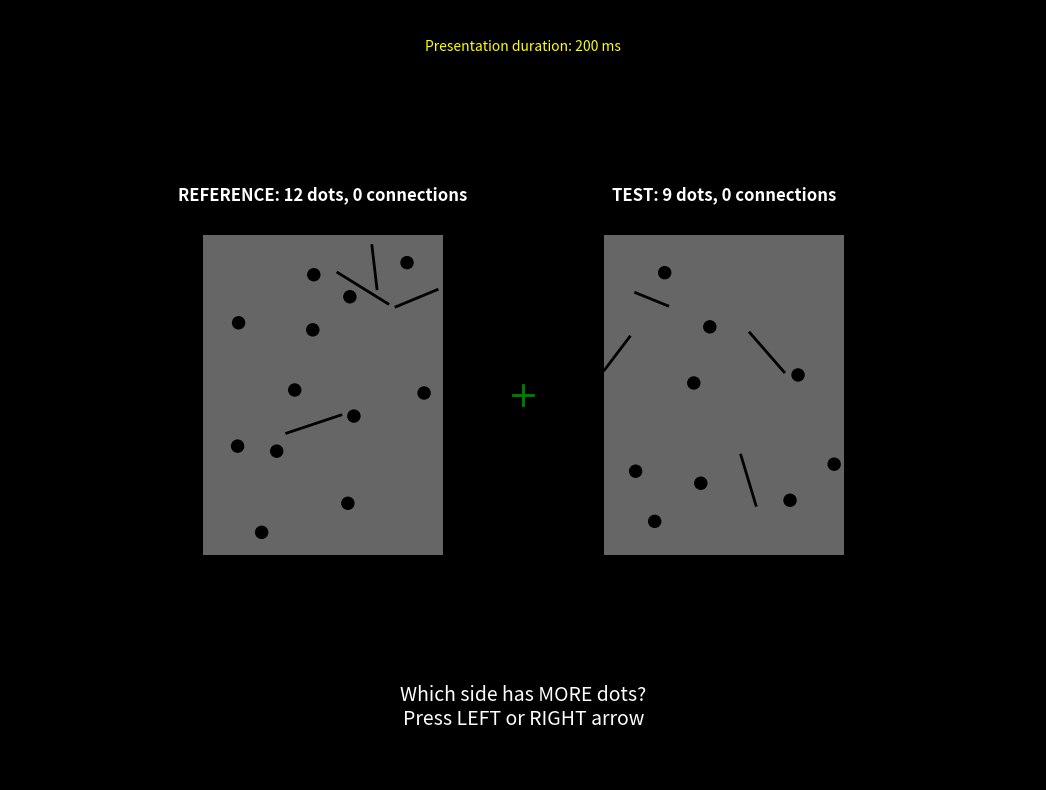
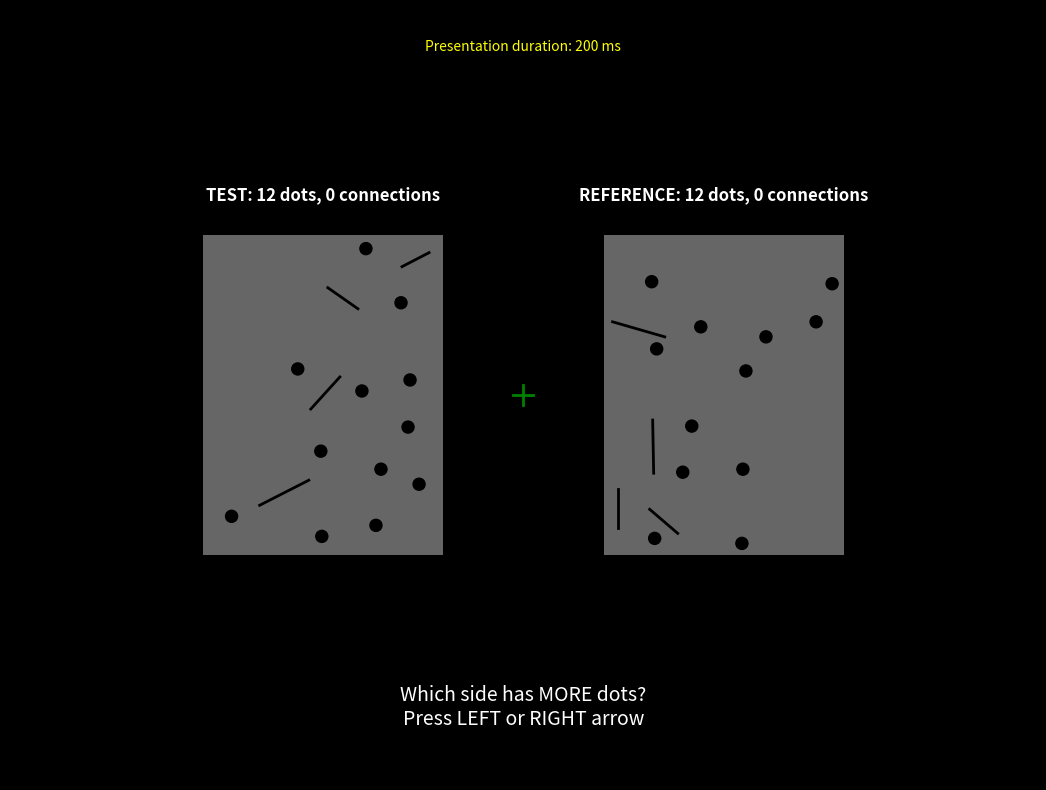
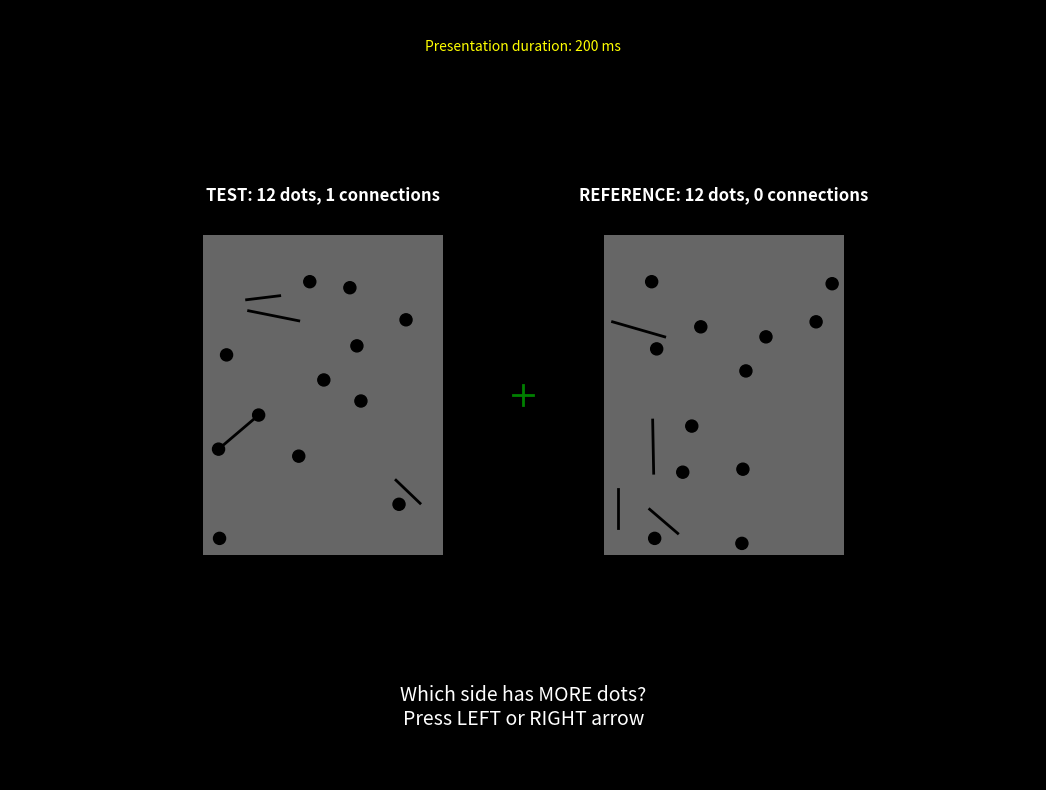
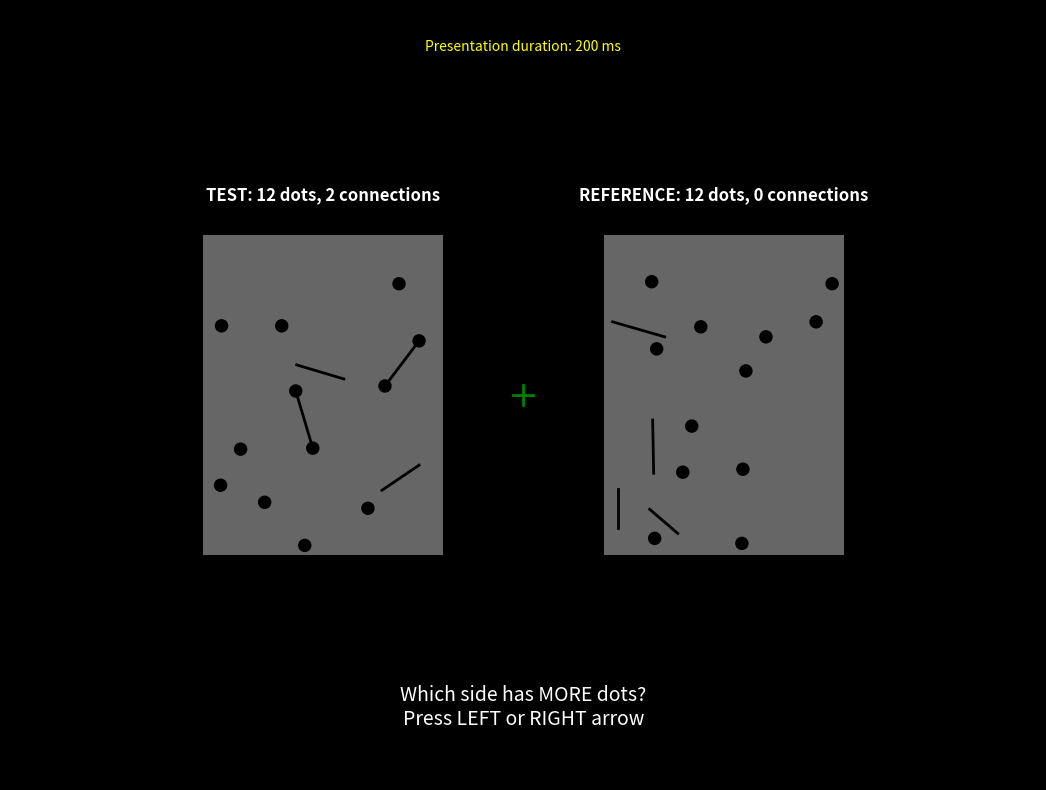
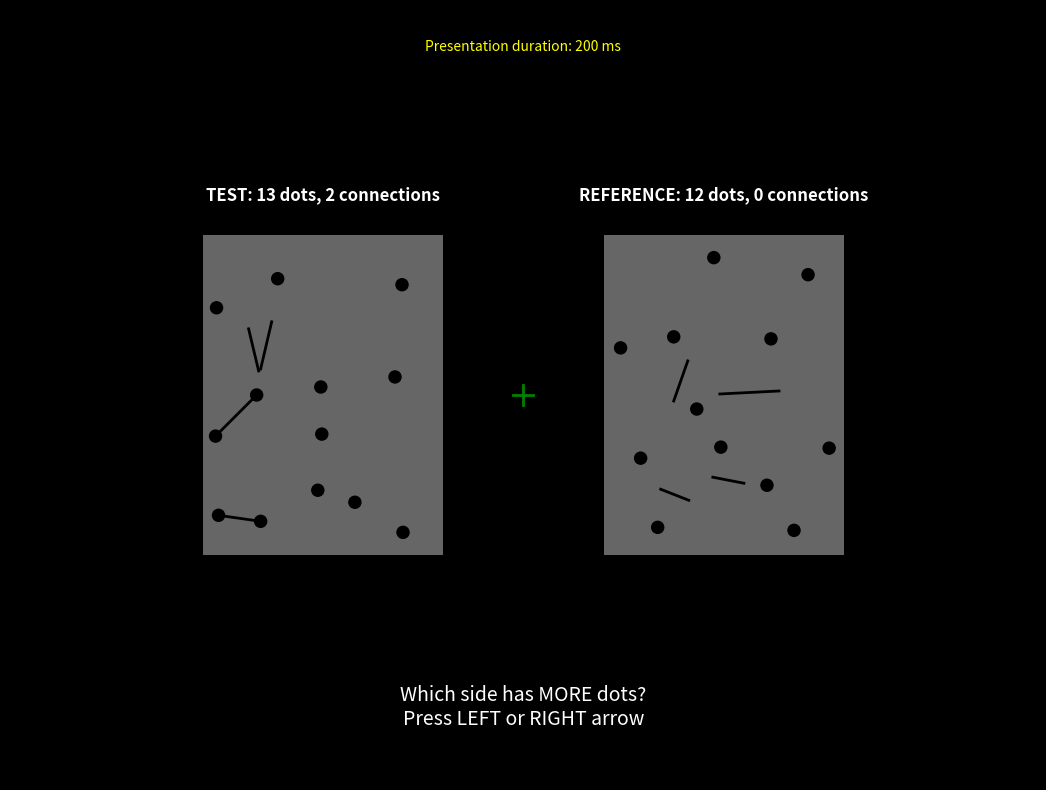
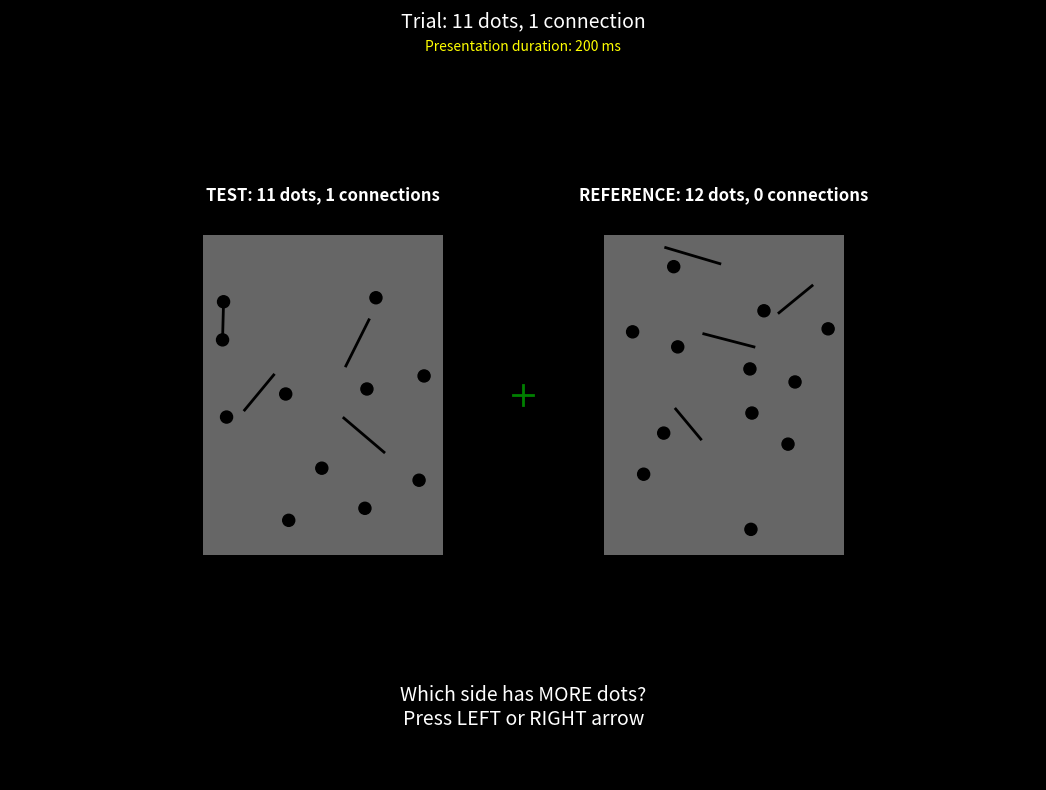
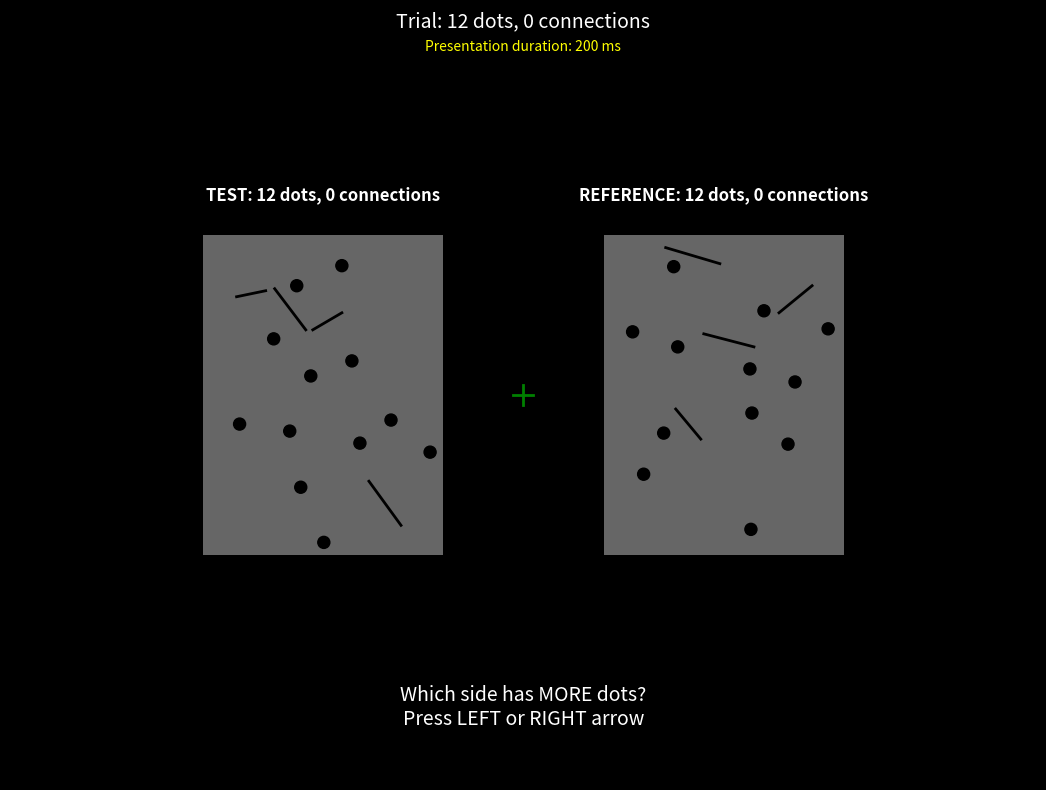
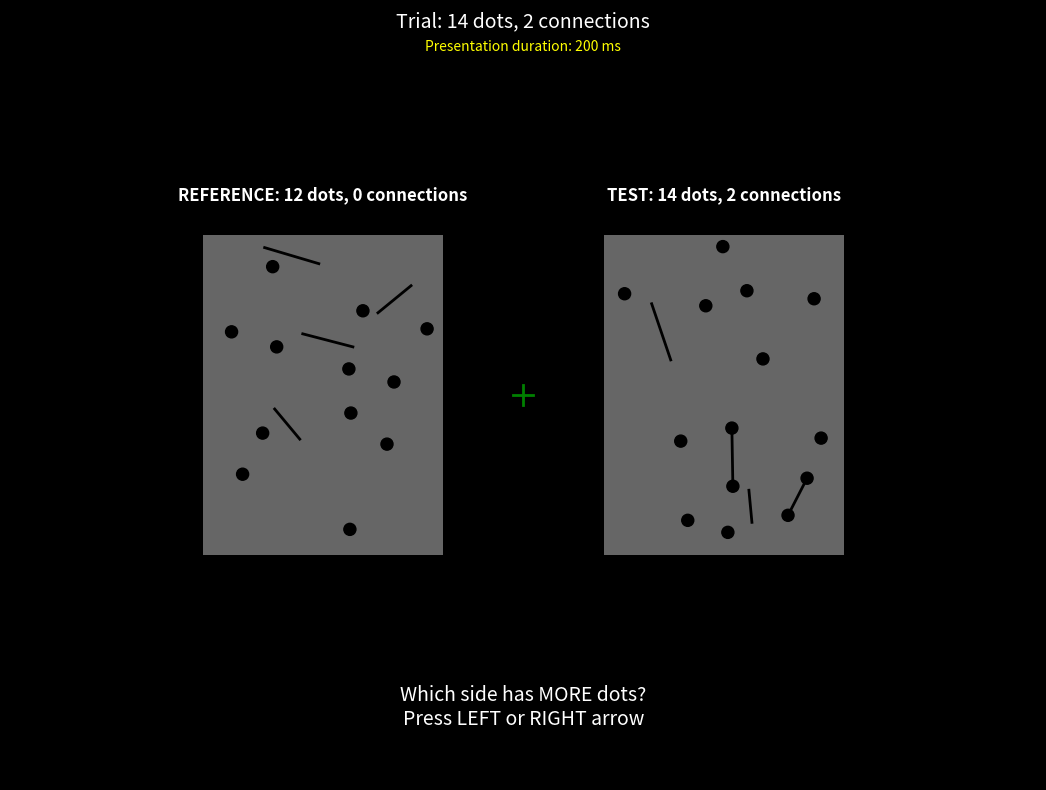
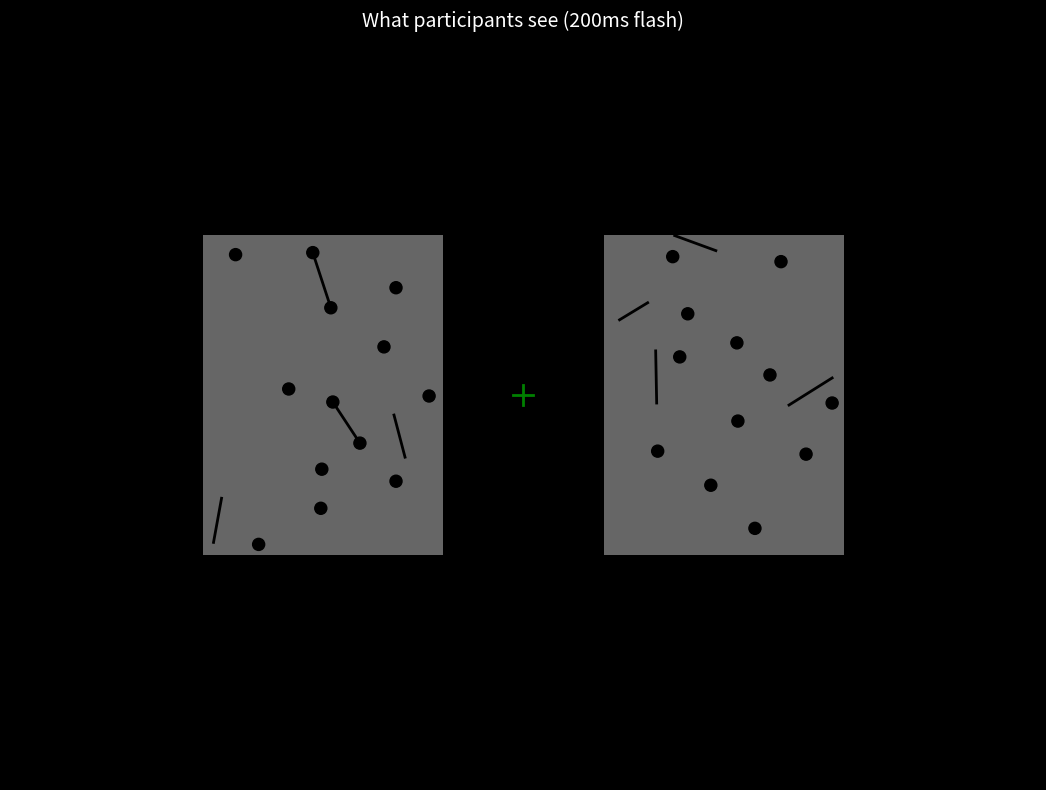

The script that saved these images, in order:
"""
STEP 4: Display Simulation
===========================

This script shows how stimuli appear in the actual experiment:
1. Side-by-side presentation (left/right hemifields)
2. Gray rectangles on black background
3. Brief presentation timing (simulated)
4. Reference vs. Test comparison

This gives you a preview of what participants see.
"""

import matplotlib.pyplot as plt
import matplotlib.patches as patches
import matplotlib.lines as mlines
import random
import math
import time

# ============================================================================
# CONFIGURATION - Matches Experiment
# ============================================================================

# Display
SCREEN_WIDTH = 1024
SCREEN_HEIGHT = 768
BACKGROUND_COLOR = (0, 0, 0)  # Black

# Patterns
PATTERN_WIDTH = 240
PATTERN_HEIGHT = 320
PATTERN_COLOR = (102/255, 102/255, 102/255)  # Gray (matplotlib uses 0-1 range)

# Positioning
HEMIFIELD_OFFSET = 200  # Distance from center

# Dot and line settings
DOT_DIAMETER = 12
MIN_DOT_DISTANCE = 38
MIN_DOT_BOUNDARY_DISTANCE = 10
LINE_WIDTH = 2
MIN_LINE_LENGTH = 30
MAX_LINE_LENGTH = 60
MIN_LINE_DOT_DISTANCE = 12

# Timing (for display purposes only - matplotlib can't do precise timing)
STIMULUS_DURATION_MS = 200


# ============================================================================
# PATTERN GENERATION (Combined from previous steps)
# ============================================================================

def generate_dots(num_dots):
    """Generate dots"""
    dots = []
    for _ in range(num_dots):
        attempts = 0
        while attempts < 10000:
            x = random.randint(-PATTERN_WIDTH // 2 + MIN_DOT_BOUNDARY_DISTANCE,
                             PATTERN_WIDTH // 2 - MIN_DOT_BOUNDARY_DISTANCE)
            y = random.randint(-PATTERN_HEIGHT // 2 + MIN_DOT_BOUNDARY_DISTANCE,
                             PATTERN_HEIGHT // 2 - MIN_DOT_BOUNDARY_DISTANCE)
            
            valid = all(math.sqrt((x - dx)**2 + (y - dy)**2) >= MIN_DOT_DISTANCE 
                       for dx, dy in dots)
            
            if valid:
                dots.append((x, y))
                break
            attempts += 1
        
        if attempts >= 10000:
            raise RuntimeError(f"Could not place dot")
    
    return dots


def lines_intersect(line1, line2):
    """Check intersection"""
    (x1, y1), (x2, y2) = line1
    (x3, y3), (x4, y4) = line2
    denom = (x1 - x2) * (y3 - y4) - (y1 - y2) * (x3 - x4)
    if abs(denom) < 1e-10:
        return False
    t = ((x1 - x3) * (y3 - y4) - (y1 - y3) * (x3 - x4)) / denom
    u = -((x1 - x2) * (y1 - y3) - (y1 - y2) * (x1 - x3)) / denom
    return 0 < t < 1 and 0 < u < 1


def point_to_segment_distance(point, seg_start, seg_end):
    """Distance from point to segment"""
    px, py = point
    x1, y1 = seg_start
    x2, y2 = seg_end
    dx, dy = x2 - x1, y2 - y1
    if dx == 0 and dy == 0:
        return math.sqrt((px - x1)**2 + (py - y1)**2)
    t = max(0, min(1, ((px - x1) * dx + (py - y1) * dy) / (dx**2 + dy**2)))
    closest_x, closest_y = x1 + t * dx, y1 + t * dy
    return math.sqrt((px - closest_x)**2 + (py - closest_y)**2)


def generate_connecting_lines(num_connections, dots):
    """Generate connecting lines"""
    lines, connected_pairs = [], []
    available = list(range(len(dots)))
    
    for _ in range(num_connections):
        if len(available) < 2:
            break
        for _ in range(1000):
            idx1, idx2 = random.sample(available, 2)
            x1, y1 = dots[idx1]
            x2, y2 = dots[idx2]
            distance = math.sqrt((x2 - x1)**2 + (y2 - y1)**2)
            
            if MIN_LINE_LENGTH <= distance <= MAX_LINE_LENGTH:
                new_line = ((x1, y1), (x2, y2))
                if not any(lines_intersect(new_line, l) for l in lines):
                    lines.append(new_line)
                    connected_pairs.append((idx1, idx2))
                    available.remove(idx1)
                    available.remove(idx2)
                    break
    
    return lines, connected_pairs


def generate_free_lines(num_lines, dots, existing_lines):
    """Generate free lines"""
    lines = list(existing_lines)
    
    for _ in range(num_lines):
        for _ in range(1000):
            x1 = random.randint(-PATTERN_WIDTH // 2 + 10, PATTERN_WIDTH // 2 - 10)
            y1 = random.randint(-PATTERN_HEIGHT // 2 + 10, PATTERN_HEIGHT // 2 - 10)
            angle = random.uniform(0, 2 * math.pi)
            length = random.randint(MIN_LINE_LENGTH, MAX_LINE_LENGTH)
            x2 = x1 + int(length * math.cos(angle))
            y2 = y1 + int(length * math.sin(angle))
            
            if abs(x2) > PATTERN_WIDTH // 2 or abs(y2) > PATTERN_HEIGHT // 2:
                continue
            
            new_line = ((x1, y1), (x2, y2))
            if any(lines_intersect(new_line, l) for l in lines):
                continue
            if any(point_to_segment_distance(d, (x1, y1), (x2, y2)) < MIN_LINE_DOT_DISTANCE 
                   for d in dots):
                continue
            
            lines.append(new_line)
            break
    
    return lines


def generate_pattern(num_dots, num_connections):
    """Generate complete pattern"""
    dots = generate_dots(num_dots)
    
    if num_connections > 0:
        lines, connected_pairs = generate_connecting_lines(num_connections, dots)
    else:
        lines, connected_pairs = [], []
    
    num_free = 4 - num_connections
    if num_free > 0:
        lines = generate_free_lines(num_free, dots, lines)
    
    return dots, lines, connected_pairs


# ============================================================================
# DISPLAY FUNCTIONS
# ============================================================================

def draw_pattern_on_axis(ax, dots, lines, x_offset, label=""):
    """
    Draw a single pattern at specified x_offset
    
    This mimics how patterns appear in the experiment:
    - Gray rectangle
    - Black dots and lines
    """
    # Gray rectangle (the pattern background)
    rect = patches.Rectangle(
        (x_offset - PATTERN_WIDTH // 2, -PATTERN_HEIGHT // 2),
        PATTERN_WIDTH,
        PATTERN_HEIGHT,
        facecolor=PATTERN_COLOR,
        edgecolor='none'
    )
    ax.add_patch(rect)
    
    # Draw lines
    for ((x1, y1), (x2, y2)) in lines:
        line = mlines.Line2D(
            [x1 + x_offset, x2 + x_offset],
            [y1, y2],
            linewidth=LINE_WIDTH,
            color='black'
        )
        ax.add_line(line)
    
    # Draw dots
    for (x, y) in dots:
        circle = patches.Circle(
            (x + x_offset, y),
            radius=DOT_DIAMETER / 2,
            color='black'
        )
        ax.add_patch(circle)
    
    # Label
    if label:
        ax.text(x_offset, PATTERN_HEIGHT // 2 + 30, label,
               ha='center', va='bottom',
               fontsize=12, color='white', weight='bold')


def display_trial(ref_dots, ref_lines, test_dots, test_lines, test_connections,
                  test_on_left=True, show_info=True):
    """
    Display a trial as it appears in the experiment
    
    Args:
        ref_dots, ref_lines: reference pattern (always 12 dots, 0 connections)
        test_dots, test_lines: test pattern
        test_connections: number of connections in test (0, 1, or 2)
        test_on_left: which side the test appears
        show_info: whether to show helpful information
    """
    # Create figure with black background
    fig = plt.figure(figsize=(12, 8), facecolor='black')
    ax = fig.add_subplot(111, facecolor='black')
    
    # Determine positions
    if test_on_left:
        left_dots, left_lines = test_dots, test_lines
        right_dots, right_lines = ref_dots, ref_lines
        left_label = f"TEST: {len(test_dots)} dots, {test_connections} connections"
        right_label = f"REFERENCE: {len(ref_dots)} dots, 0 connections"
    else:
        left_dots, left_lines = ref_dots, ref_lines
        right_dots, right_lines = test_dots, test_lines
        left_label = f"REFERENCE: {len(ref_dots)} dots, 0 connections"
        right_label = f"TEST: {len(test_dots)} dots, {test_connections} connections"
    
    # Draw both patterns
    draw_pattern_on_axis(ax, left_dots, left_lines, -HEMIFIELD_OFFSET, 
                        left_label if show_info else "")
    draw_pattern_on_axis(ax, right_dots, right_lines, HEMIFIELD_OFFSET,
                        right_label if show_info else "")
    
    # Fixation cross (green, at center)
    cross_size = 20
    ax.plot([0, 0], [-cross_size//2, cross_size//2], 
           color='green', linewidth=2)
    ax.plot([-cross_size//2, cross_size//2], [0, 0],
           color='green', linewidth=2)
    
    # Set axis limits to match screen
    ax.set_xlim(-SCREEN_WIDTH // 2, SCREEN_WIDTH // 2)
    ax.set_ylim(-SCREEN_HEIGHT // 2, SCREEN_HEIGHT // 2)
    ax.set_aspect('equal')
    ax.axis('off')
    
    # Add instruction
    if show_info:
        instruction = "Which side has MORE dots?\nPress LEFT or RIGHT arrow"
        ax.text(0, -SCREEN_HEIGHT // 2 + 50, instruction,
               ha='center', va='bottom',
               fontsize=14, color='white')
        
        # Show timing info
        timing_text = f"Presentation duration: {STIMULUS_DURATION_MS} ms"
        ax.text(0, SCREEN_HEIGHT // 2 - 30, timing_text,
               ha='center', va='top',
               fontsize=10, color='yellow')
    
    plt.tight_layout()
    return fig


# ============================================================================
# DEMONSTRATION SCENARIOS
# ============================================================================

def demo_easy_trial():
    """Easy discrimination: 9 vs 12 dots (practice trial)"""
    print("\n" + "="*60)
    print("DEMO 1: Easy Trial (Practice)")
    print("="*60)
    print("9 dots vs 12 dots - easy to discriminate")
    
    ref_dots, ref_lines, _ = generate_pattern(12, 0)
    test_dots, test_lines, _ = generate_pattern(9, 0)
    
    fig = display_trial(ref_dots, ref_lines, test_dots, test_lines, 0,
                       test_on_left=random.choice([True, False]))
    plt.show()


def demo_connectedness_effect():
    """Show the connectedness manipulation"""
    print("\n" + "="*60)
    print("DEMO 2: Connectedness Effect")
    print("="*60)
    print("Same number of dots (12), different connectedness")
    
    # Reference: 12 dots, 0 connections
    ref_dots, ref_lines, _ = generate_pattern(12, 0)
    
    # Test conditions
    for num_connections in [0, 1, 2]:
        print(f"\nShowing: 12 dots, {num_connections} connections")
        test_dots, test_lines, _ = generate_pattern(12, num_connections)
        
        fig = display_trial(ref_dots, ref_lines, test_dots, test_lines,
                          num_connections, test_on_left=True)
        plt.show()


def demo_hard_trial():
    """Difficult discrimination: 13 vs 12 with 2 connections"""
    print("\n" + "="*60)
    print("DEMO 3: Difficult Trial")
    print("="*60)
    print("13 dots (2 connected) vs 12 dots (0 connected)")
    print("Hypothesis: 13 connected dots LOOK like ~12 dots")
    
    ref_dots, ref_lines, _ = generate_pattern(12, 0)
    test_dots, test_lines, _ = generate_pattern(13, 2)
    
    fig = display_trial(ref_dots, ref_lines, test_dots, test_lines, 2,
                       test_on_left=random.choice([True, False]))
    plt.show()


def demo_trial_sequence():
    """Show a sequence of trials"""
    print("\n" + "="*60)
    print("DEMO 4: Trial Sequence")
    print("="*60)
    print("Showing 3 consecutive trials...")
    
    # Generate reference once
    ref_dots, ref_lines, _ = generate_pattern(12, 0)
    
    trials = [
        (11, 1, "11 dots, 1 connection"),
        (12, 0, "12 dots, 0 connections"),
        (14, 2, "14 dots, 2 connections"),
    ]
    
    for num_dots, connections, description in trials:
        print(f"\nTrial: {description}")
        test_dots, test_lines, _ = generate_pattern(num_dots, connections)
        
        fig = display_trial(ref_dots, ref_lines, test_dots, test_lines,
                          connections, test_on_left=random.choice([True, False]))
        
        plt.suptitle(f"Trial: {description}", 
                    color='white', fontsize=14, y=0.98)
        plt.show()


def demo_without_labels():
    """Show how it actually looks (no helpful labels)"""
    print("\n" + "="*60)
    print("DEMO 5: Actual Appearance (No Labels)")
    print("="*60)
    print("This is how participants see it - NO helpful information!")
    
    ref_dots, ref_lines, _ = generate_pattern(12, 0)
    test_dots, test_lines, _ = generate_pattern(13, 2)
    
    fig = display_trial(ref_dots, ref_lines, test_dots, test_lines, 2,
                       test_on_left=True, show_info=False)
    
    plt.suptitle("What participants see (200ms flash)", 
                color='white', fontsize=14, y=0.98)
    plt.show()


# ============================================================================
# MAIN DEMONSTRATION
# ============================================================================

def main():
    """Run all demonstrations"""
    
    print("="*60)
    print("STEP 4: DISPLAY SIMULATION")
    print("="*60)
    
    print("\nThis shows how stimuli appear in the actual experiment:")
    print("- Black background (RGB 0,0,0)")
    print("- Gray pattern rectangles (RGB 102,102,102)")  
    print("- Side-by-side presentation")
    print("- Green fixation cross at center")
    print("- Brief flash (200ms - simulated here with static images)")
    
    print("\nYou will see 5 demonstrations:")
    print("1. Easy trial (practice)")
    print("2. Connectedness effect (0, 1, 2 connections)")
    print("3. Difficult trial")
    print("4. Trial sequence")
    print("5. Actual appearance (no labels)")
    
    input("\nPress ENTER to start demonstrations...")
    
    demo_easy_trial()
    demo_connectedness_effect()
    demo_hard_trial()
    demo_trial_sequence()
    demo_without_labels()
    
    print("\n" + "="*60)
    print("STEP 4 COMPLETE")
    print("="*60)
    print("\nKey Takeaways:")
    print("✓ Patterns appear on gray rectangles (not full black screen)")
    print("✓ Side-by-side comparison (left vs right)")
    print("✓ Green fixation cross helps maintain focus")
    print("✓ 200ms is VERY brief - impossible to count")
    print("✓ Connectedness makes dots 'look like' fewer")
    print("\nNext: Step 5 will show the timing and response collection")


if __name__ == "__main__":
    main()
